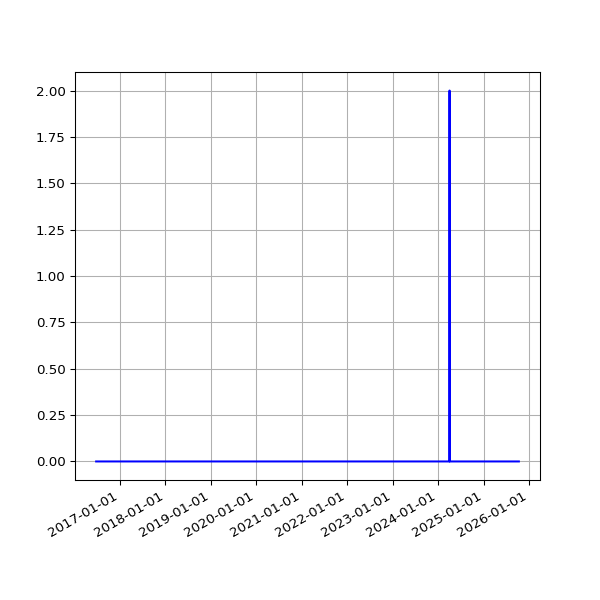

Data behind this chart, as committed beside it:
date, fail
2016-06-24 02:35:07 +0100, 
2016-06-25 02:58:43 +0100, 
2016-06-26 02:29:30 +0100, 
2016-06-27 02:37:26 +0100, 
2016-06-28 02:46:05 +0100, 
2016-06-29 02:35:11 +0100, 
2016-06-30 02:25:08 +0100, 
2016-07-01 02:22:14 +0100, 
2016-07-02 02:27:18 +0100, 
2016-07-03 02:21:16 +0100, 
2016-07-04 02:31:56 +0100, 
2016-07-05 02:23:39 +0100, 
2016-07-06 02:42:54 +0100, 
2016-07-07 02:23:52 +0100, 
2016-07-08 02:32:38 +0100, 
2016-07-09 02:23:55 +0100, 
2016-07-10 02:22:14 +0100, 
2016-07-11 02:22:40 +0100, 
2016-07-12 02:24:02 +0100, 
2016-07-13 02:36:30 +0100, 
2016-07-14 02:25:20 +0100, 
2016-07-15 13:45:58 +0100, 
2016-07-16 02:32:43 +0100, 
2016-07-17 02:44:07 +0100, 
2016-07-18 02:47:28 +0100, 
2016-07-19 02:34:10 +0100, 
2016-07-20 02:34:28 +0100, 
2016-07-21 02:57:41 +0100, 
2016-07-22 02:35:07 +0100, 
2016-07-23 02:32:54 +0100, 
2016-07-24 02:33:49 +0100, 
2016-07-25 02:50:15 +0100, 
2016-07-26 02:30:18 +0100, 
2016-07-27 02:32:53 +0100, 
2016-07-28 02:34:23 +0100, 
2016-07-29 03:10:05 +0100, 
2016-07-30 02:50:23 +0100, 
2016-07-31 02:34:55 +0100, 
2016-08-01 02:35:21 +0100, 
2016-08-02 02:34:52 +0100, 
2016-08-03 03:36:56 +0100, 
2016-08-04 02:42:07 +0100, 
2016-08-05 03:02:41 +0100, 
2016-08-06 03:06:52 +0100, 
2016-08-07 02:30:30 +0100, 
2016-08-08 02:31:25 +0100, 
2016-08-09 07:30:36 +0100, 
2016-08-10 03:46:59 +0100, 
2016-08-11 02:32:53 +0100, 
2016-08-12 02:35:56 +0100, 
2016-08-13 02:36:32 +0100, 
2016-08-14 02:38:43 +0100, 
2016-08-23 03:11:55 +0100, 
2016-08-24 03:04:44 +0100, 
2016-08-30 02:51:50 +0100, 
2016-08-31 02:52:11 +0100, 
2016-09-01 02:48:08 +0100, 
2016-09-02 03:02:46 +0100, 
2016-09-03 02:49:23 +0100, 
2016-09-04 02:42:12 +0100, 
... 2,337 more rows
